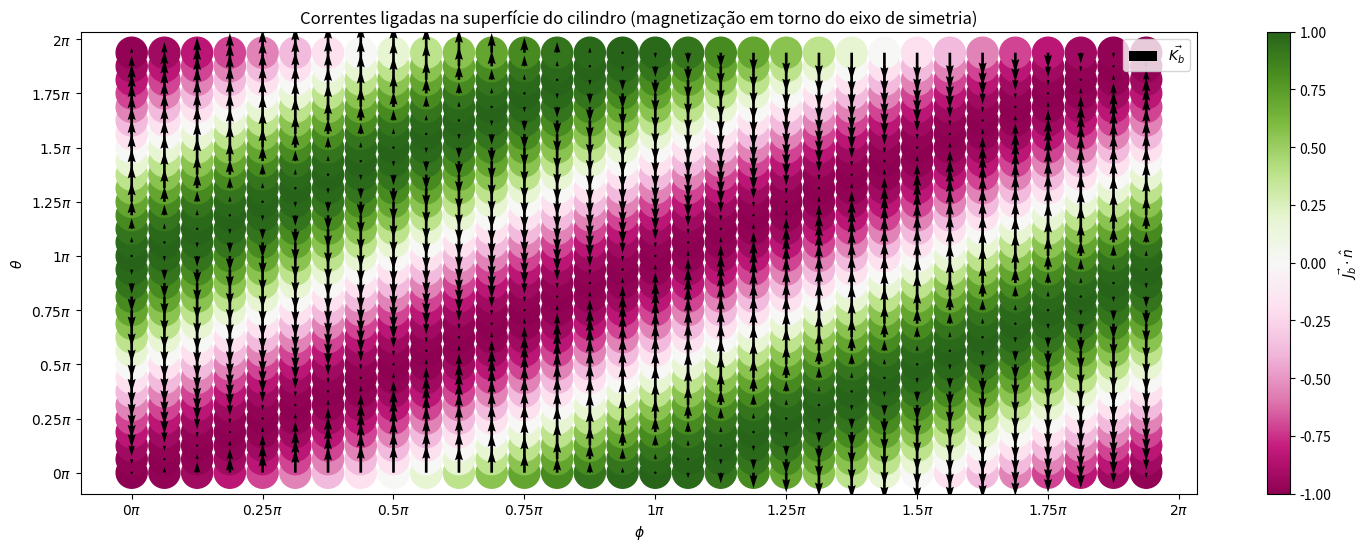

The script that saved this image:
# Dependências 
import numpy as np
import matplotlib.pyplot as plt
plt.rcParams['figure.figsize'] = (18, 6)

# Criar uma matriz entre 0 e 2pi intervalados em pi/16
(l_min, l_max, d) = (0, 2 * np.pi, np.pi / 16)
Theta, Phi = np.meshgrid(np.arange(l_min, l_max, d), np.arange(l_min, l_max, d))

# Calcular os valores de K_b
U = np.zeros(Theta.shape) # K_b perpendicular ao eixo de simetria
V = np.sin(Phi - Theta) # K_b paralelo ao eixo de simetria

# Calcular os valores de J_b perpendiculares ao eixo de simetria
W = -(np.cos(Theta) * np.cos(Phi) + np.sin(Theta) * np.sin(Phi))

## Fazer os gráficos
plt.title("Correntes ligadas na superfície do cilindro (magnetização em torno do eixo de simetria)")
sc = plt.scatter(Phi, Theta, c=W, s=500, cmap="PiYG")
plt.quiver(Phi, Theta, U, V, label="$\\vec{K_b}$", scale=40)
plt.colorbar(sc, label="$\\vec{J_b} \\cdot \\hat{n}$")
plt.xlabel("$\\phi$")
plt.ylabel("$\\theta$")
xtick_loc = np.linspace(l_min, l_max, 9)
xtick_text = ["$%.3g\\pi$" % (d / np.pi) for d in xtick_loc]
plt.xticks(xtick_loc, xtick_text)
plt.yticks(xtick_loc, xtick_text)
plt.legend()
plt.show()
